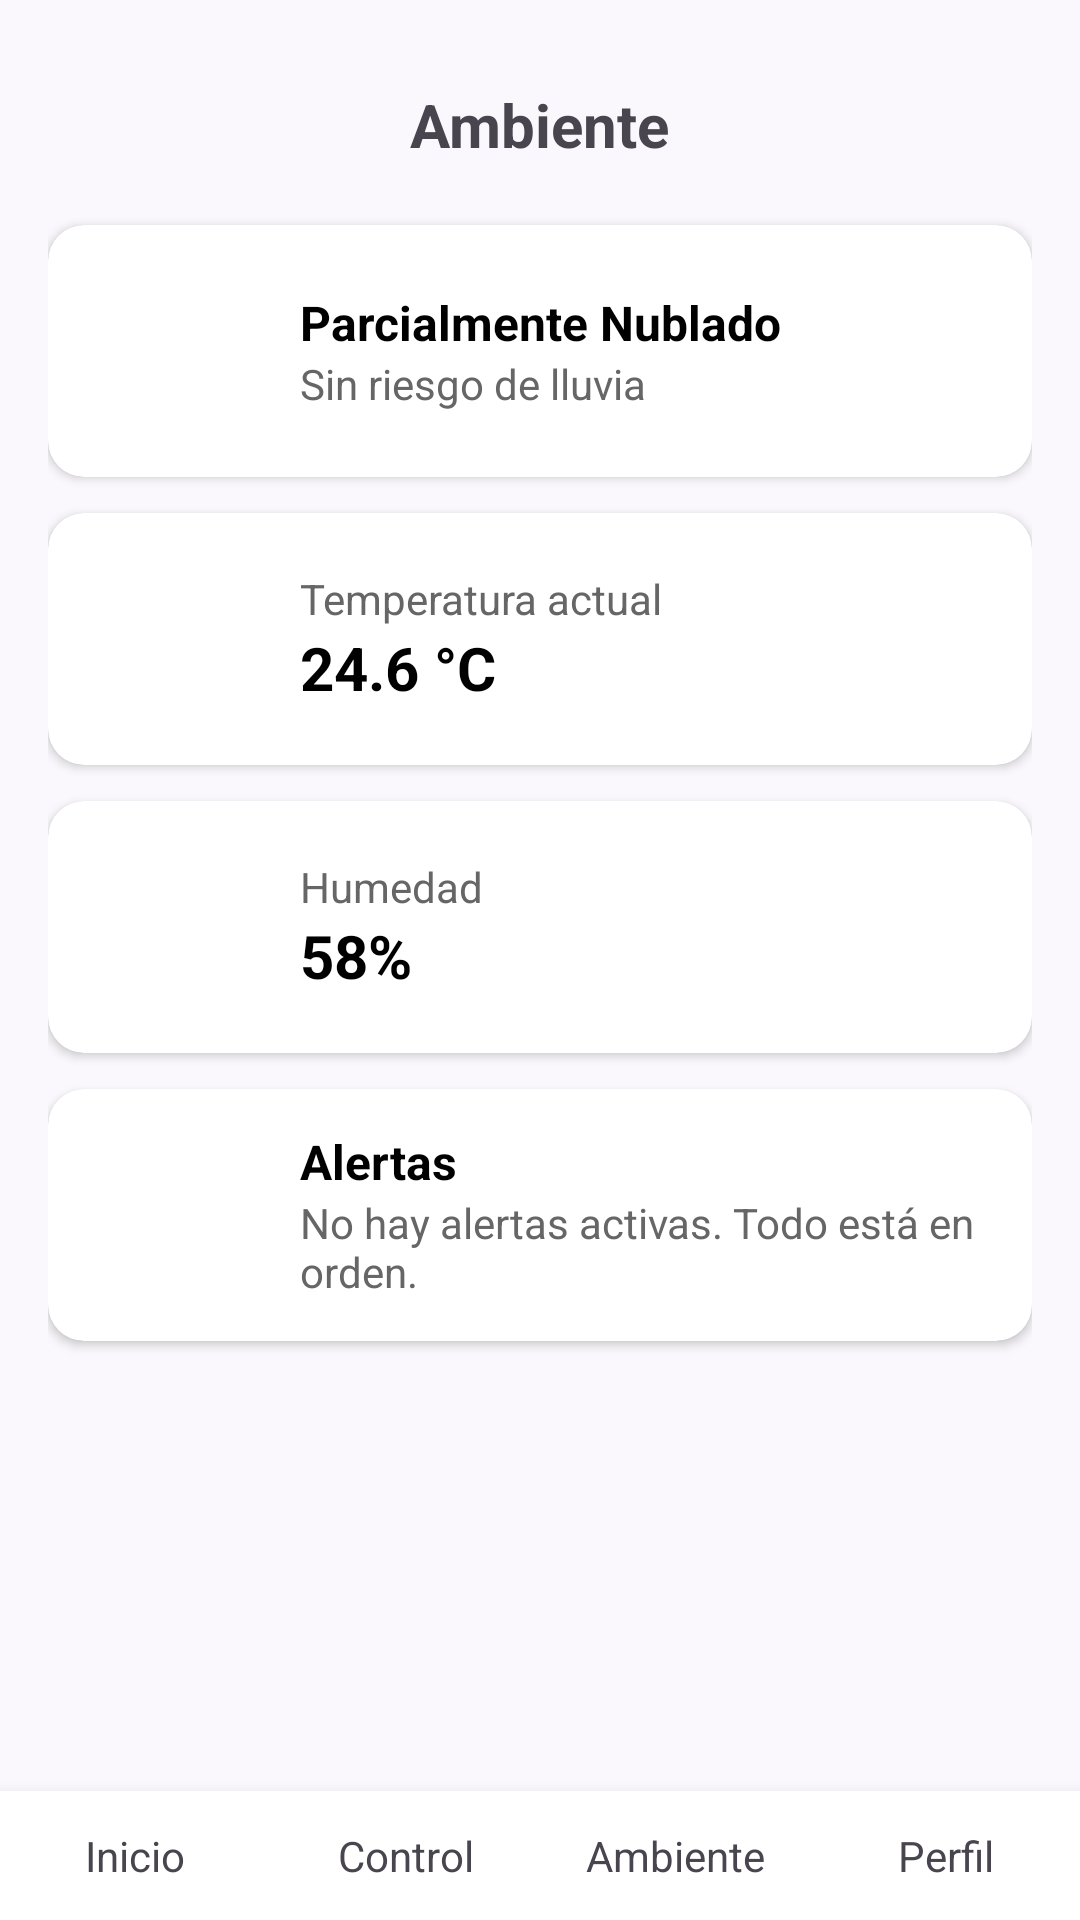

The Android layout XML behind this screen, and the referenced resources:
<!-- AndroidManifest.xml: application theme Theme.AutoTecho -->
<!-- res/layout/ambiente.xml -->
<?xml version="1.0" encoding="utf-8"?>

<RelativeLayout xmlns:android="http://schemas.android.com/apk/res/android"
    xmlns:app="http://schemas.android.com/apk/res-auto"
    xmlns:tools="http://schemas.android.com/tools"
    android:id="@+id/main"
    android:layout_width="match_parent"
    android:layout_height="match_parent"
    android:background="#FAF8FC">

    
    <LinearLayout
        android:id="@+id/bottomNavigation"
        android:layout_width="match_parent"
        android:layout_height="wrap_content"
        android:layout_alignParentBottom="true"
        android:background="#FFFFFF"
        android:elevation="8dp"
        android:orientation="horizontal"
        android:paddingTop="12dp"
        android:paddingBottom="12dp">

        <TextView
            android:id="@+id/btnNavInicioAmbiente"
            android:layout_width="0dp"
            android:layout_height="wrap_content"
            android:layout_weight="1"
            android:clickable="true"
            android:gravity="center"
            android:text="Inicio" />

        <TextView
            android:id="@+id/btnNavControlAmbiente"
            android:layout_width="0dp"
            android:layout_height="wrap_content"
            android:layout_weight="1"
            android:clickable="true"
            android:gravity="center"
            android:text="Control" />

        <TextView
            android:id="@+id/btnNavAmbienteAmbiente"
            android:layout_width="0dp"
            android:layout_height="wrap_content"
            android:layout_weight="1"
            android:clickable="true"
            android:gravity="center"
            android:text="Ambiente" />

        <TextView
            android:id="@+id/btnNavPerfilAmbiente"
            android:layout_width="0dp"
            android:layout_height="wrap_content"
            android:layout_weight="1"
            android:clickable="true"
            android:gravity="center"
            android:text="Perfil" />
    </LinearLayout>

    
    <ScrollView
        android:layout_width="match_parent"
        android:layout_height="match_parent"
        android:layout_above="@id/bottomNavigation"
        android:fillViewport="true">

        <LinearLayout
            android:layout_width="match_parent"
            android:layout_height="wrap_content"
            android:orientation="vertical"
            android:padding="16dp">

            
            <TextView
                android:id="@+id/textView37"
                android:layout_width="wrap_content"
                android:layout_height="wrap_content"
                android:layout_gravity="center_horizontal"
                android:layout_marginTop="12dp"
                android:layout_marginBottom="20dp"
                android:text="Ambiente"
                android:textSize="20sp"
                android:textStyle="bold" />

            
            <androidx.cardview.widget.CardView
                android:layout_width="match_parent"
                android:layout_height="wrap_content"
                android:layout_marginBottom="12dp"
                app:cardCornerRadius="12dp"
                app:cardElevation="2dp">

                <LinearLayout
                    android:layout_width="match_parent"
                    android:layout_height="wrap_content"
                    android:gravity="center_vertical"
                    android:orientation="horizontal"
                    android:padding="12dp">

                    <ImageView
                        android:id="@+id/imageView3"
                        android:layout_width="60dp"
                        android:layout_height="60dp"
                        tools:srcCompat="@tools:sample/avatars" />

                    <LinearLayout
                        android:layout_width="0dp"
                        android:layout_height="wrap_content"
                        android:layout_weight="1"
                        android:orientation="vertical"
                        android:paddingStart="12dp">

                        <TextView
                            android:id="@+id/textView11"
                            android:layout_width="wrap_content"
                            android:layout_height="wrap_content"
                            android:text="Parcialmente Nublado"
                            android:textColor="#000000"
                            android:textSize="16sp"
                            android:textStyle="bold" />

                        <TextView
                            android:id="@+id/textView14"
                            android:layout_width="wrap_content"
                            android:layout_height="wrap_content"
                            android:text="Sin riesgo de lluvia"
                            android:textColor="#666666" />
                    </LinearLayout>
                </LinearLayout>
            </androidx.cardview.widget.CardView>

            
            <androidx.cardview.widget.CardView
                android:layout_width="match_parent"
                android:layout_height="wrap_content"
                android:layout_marginBottom="12dp"
                app:cardCornerRadius="12dp"
                app:cardElevation="2dp">

                <LinearLayout
                    android:layout_width="match_parent"
                    android:layout_height="wrap_content"
                    android:gravity="center_vertical"
                    android:orientation="horizontal"
                    android:padding="12dp">

                    <ImageView
                        android:id="@+id/imageView5"
                        android:layout_width="60dp"
                        android:layout_height="60dp"
                        tools:srcCompat="@tools:sample/avatars" />

                    <LinearLayout
                        android:layout_width="0dp"
                        android:layout_height="wrap_content"
                        android:layout_weight="1"
                        android:orientation="vertical"
                        android:paddingStart="12dp">

                        <TextView
                            android:id="@+id/textView20"
                            android:layout_width="wrap_content"
                            android:layout_height="wrap_content"
                            android:text="Temperatura actual"
                            android:textColor="#666666" />

                        <TextView
                            android:id="@+id/textView19"
                            android:layout_width="wrap_content"
                            android:layout_height="wrap_content"
                            android:text="24.6 °C"
                            android:textColor="#000000"
                            android:textSize="20sp"
                            android:textStyle="bold" />
                    </LinearLayout>
                </LinearLayout>
            </androidx.cardview.widget.CardView>

            
            <androidx.cardview.widget.CardView
                android:layout_width="match_parent"
                android:layout_height="wrap_content"
                android:layout_marginBottom="12dp"
                app:cardCornerRadius="12dp"
                app:cardElevation="2dp">

                <LinearLayout
                    android:layout_width="match_parent"
                    android:layout_height="wrap_content"
                    android:gravity="center_vertical"
                    android:orientation="horizontal"
                    android:padding="12dp">

                    <ImageView
                        android:id="@+id/imageView6"
                        android:layout_width="60dp"
                        android:layout_height="60dp"
                        tools:srcCompat="@tools:sample/avatars" />

                    <LinearLayout
                        android:layout_width="0dp"
                        android:layout_height="wrap_content"
                        android:layout_weight="1"
                        android:orientation="vertical"
                        android:paddingStart="12dp">

                        <TextView
                            android:id="@+id/textView22"
                            android:layout_width="wrap_content"
                            android:layout_height="wrap_content"
                            android:text="Humedad"
                            android:textColor="#666666" />

                        <TextView
                            android:id="@+id/textView21"
                            android:layout_width="wrap_content"
                            android:layout_height="wrap_content"
                            android:text="58%"
                            android:textColor="#000000"
                            android:textSize="20sp"
                            android:textStyle="bold" />
                    </LinearLayout>
                </LinearLayout>
            </androidx.cardview.widget.CardView>

            
            <androidx.cardview.widget.CardView
                android:layout_width="match_parent"
                android:layout_height="wrap_content"
                android:layout_marginBottom="12dp"
                app:cardCornerRadius="12dp"
                app:cardElevation="2dp">

                <LinearLayout
                    android:layout_width="match_parent"
                    android:layout_height="wrap_content"
                    android:gravity="center_vertical"
                    android:orientation="horizontal"
                    android:padding="12dp">

                    <ImageView
                        android:id="@+id/imageView7"
                        android:layout_width="60dp"
                        android:layout_height="60dp"
                        tools:srcCompat="@tools:sample/avatars" />

                    <LinearLayout
                        android:layout_width="0dp"
                        android:layout_height="wrap_content"
                        android:layout_weight="1"
                        android:orientation="vertical"
                        android:paddingStart="12dp">

                        <TextView
                            android:id="@+id/textView23"
                            android:layout_width="wrap_content"
                            android:layout_height="wrap_content"
                            android:text="Alertas"
                            android:textColor="#000000"
                            android:textSize="16sp"
                            android:textStyle="bold" />

                        <TextView
                            android:id="@+id/textView15"
                            android:layout_width="wrap_content"
                            android:layout_height="wrap_content"
                            android:text="No hay alertas activas. Todo está en orden."
                            android:textColor="#666666" />
                    </LinearLayout>
                </LinearLayout>
            </androidx.cardview.widget.CardView>

        </LinearLayout>
    </ScrollView>

</RelativeLayout>
<!-- resources referenced by this layout -->
<resources>
  <style name="Theme.AutoTecho" parent="Base.Theme.AutoTecho" />
  <style name="Base.Theme.AutoTecho" parent="Theme.Material3.DayNight.NoActionBar">
          
          
      </style>
</resources>
